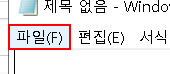
Workflow: 05. 많이 쓰는 엑티비티

Step 1: click on the menu item '파일(F)' in window '제목 없음 - Windows 메모장' (notepad.exe)
